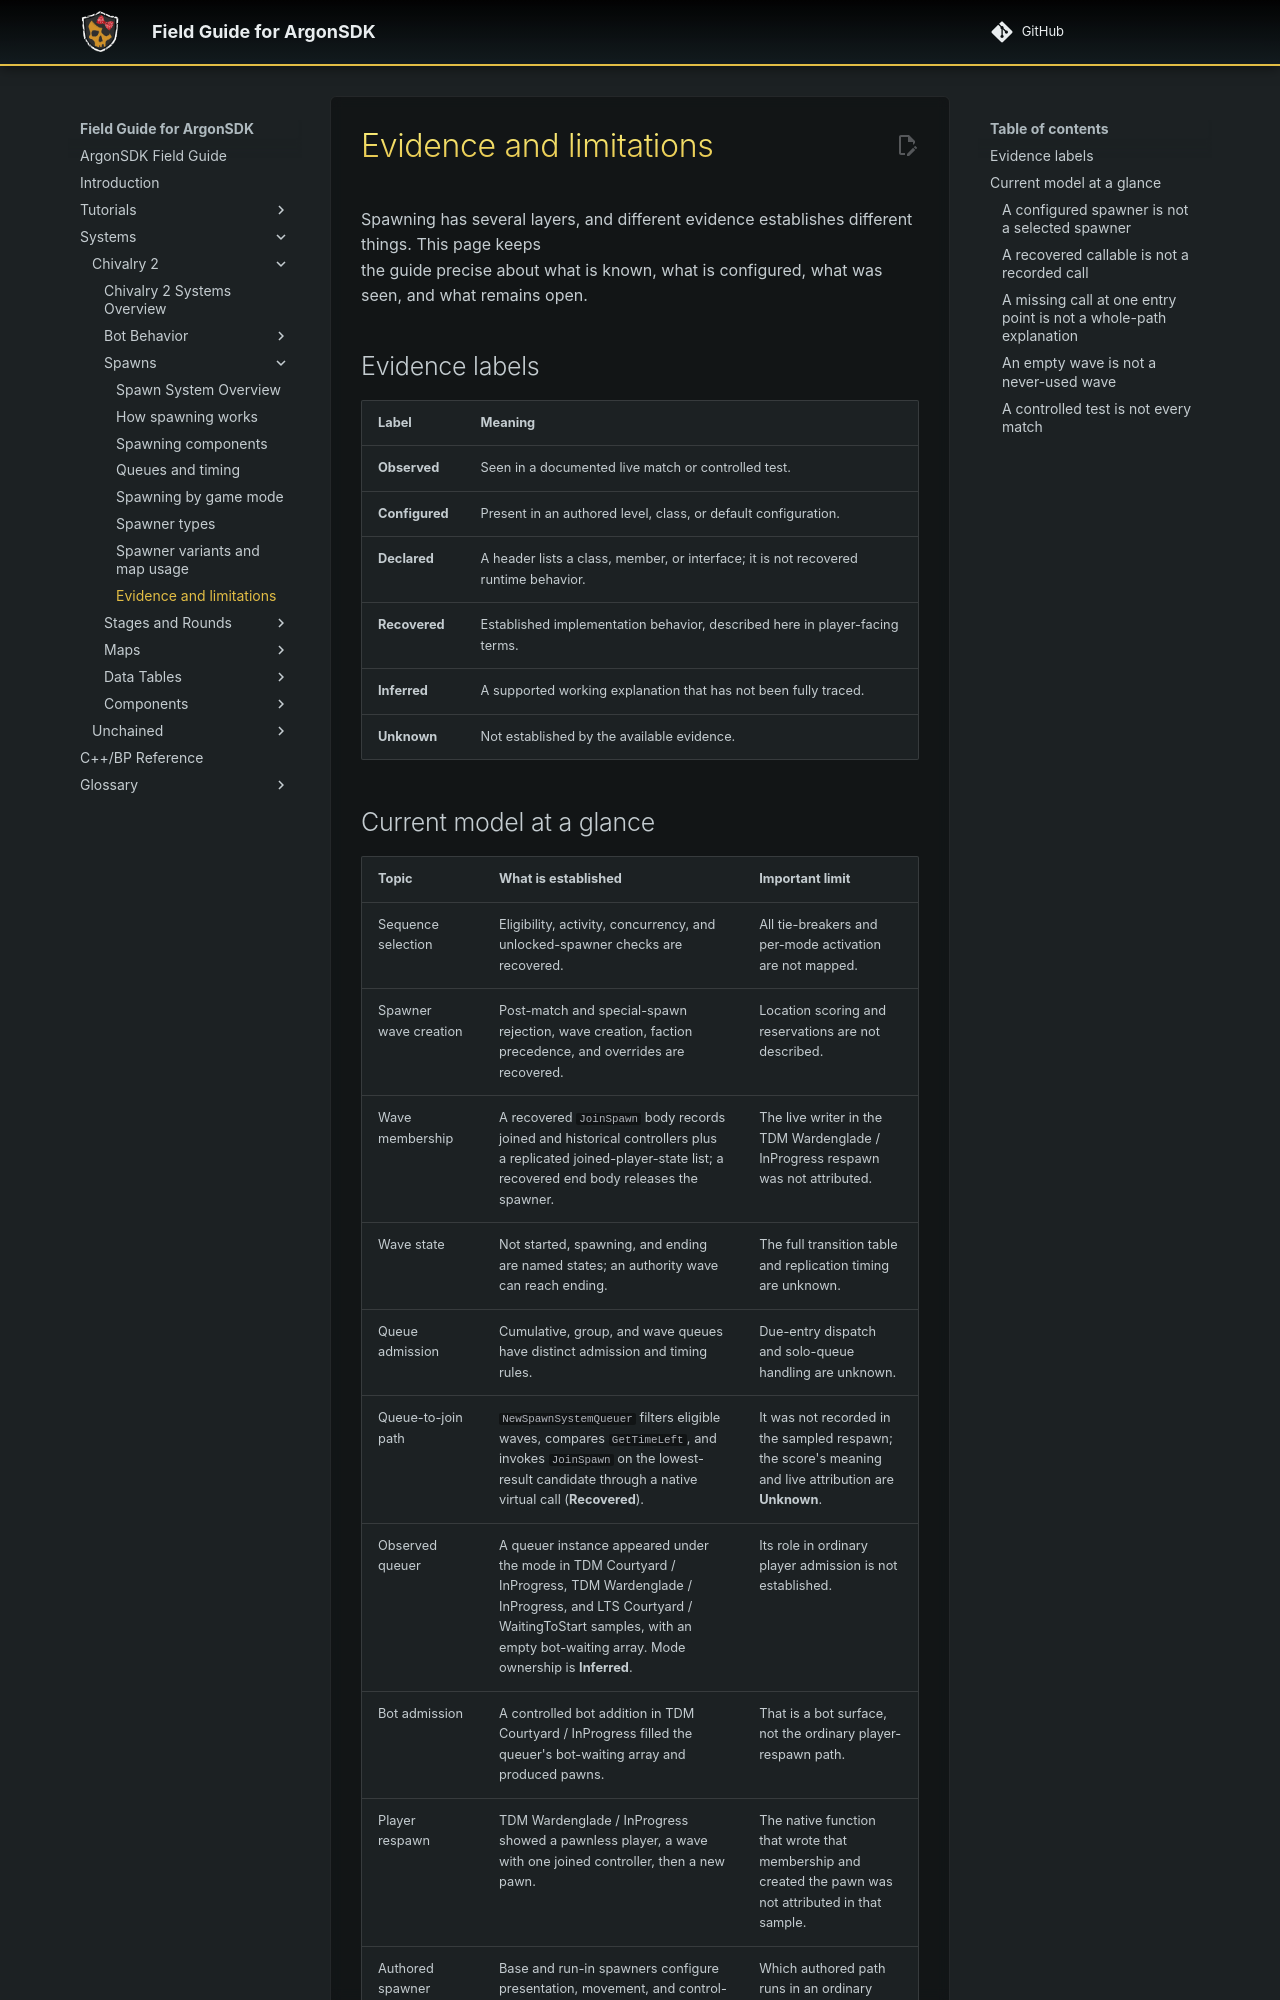

repository: Knutschbert/ArgonSDK-FieldGuide · page: Systems/Chivalry2/Spawns/spawning-evidence-and-limitations/index.html · generator: mkdocs

# Evidence and limitations

Spawning has several layers, and different evidence establishes different things. This page keeps
the guide precise about what is known, what is configured, what was seen, and what remains open.

## Evidence labels

| Label | Meaning |
|---|---|
| **Observed** | Seen in a documented live match or controlled test. |
| **Configured** | Present in an authored level, class, or default configuration. |
| **Declared** | A header lists a class, member, or interface; it is not recovered runtime behavior. |
| **Recovered** | Established implementation behavior, described here in player-facing terms. |
| **Inferred** | A supported working explanation that has not been fully traced. |
| **Unknown** | Not established by the available evidence. |
